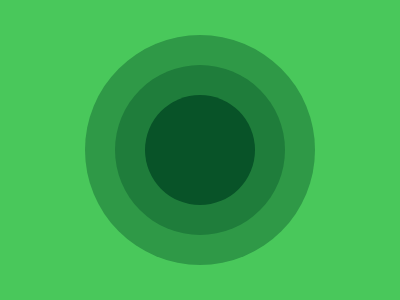

Write a web page that renders exactly this picture using CSS.

<div id="a"></div><div id="b"></div><div id="c"></div><style>*{background:#49C85B;}#a{position:absolute;left:85;top:35;width:230px;height:230px;background:#2F9947;border-radius:1150px;}#b{position:absolute;left:115;top:65;width:170px;height:170px;background:#1F7D3B ;border-radius:85px;}#c{position:absolute;left:145;top:95;width:110px;height:110px;background:#085328;border-radius:1150px;